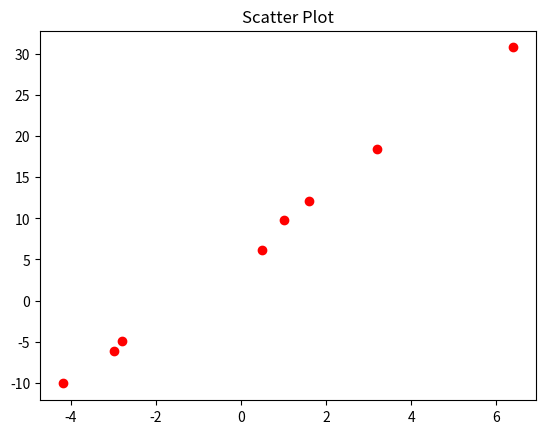

Reproduce this figure in Python.
import matplotlib.pyplot as plt
import numpy as np

x = (-4.2, -3, -2.8, 0.5, 1, 1.6, 3.2, 6.4)
y = (-10.1, -6.1, -4.9, 6.2, 9.8, 12.1, 18.5, 30.8)

print(x)

plt.scatter(x, y, color='red', marker='o')
print(x, y)
plt.title('Scatter Plot') 